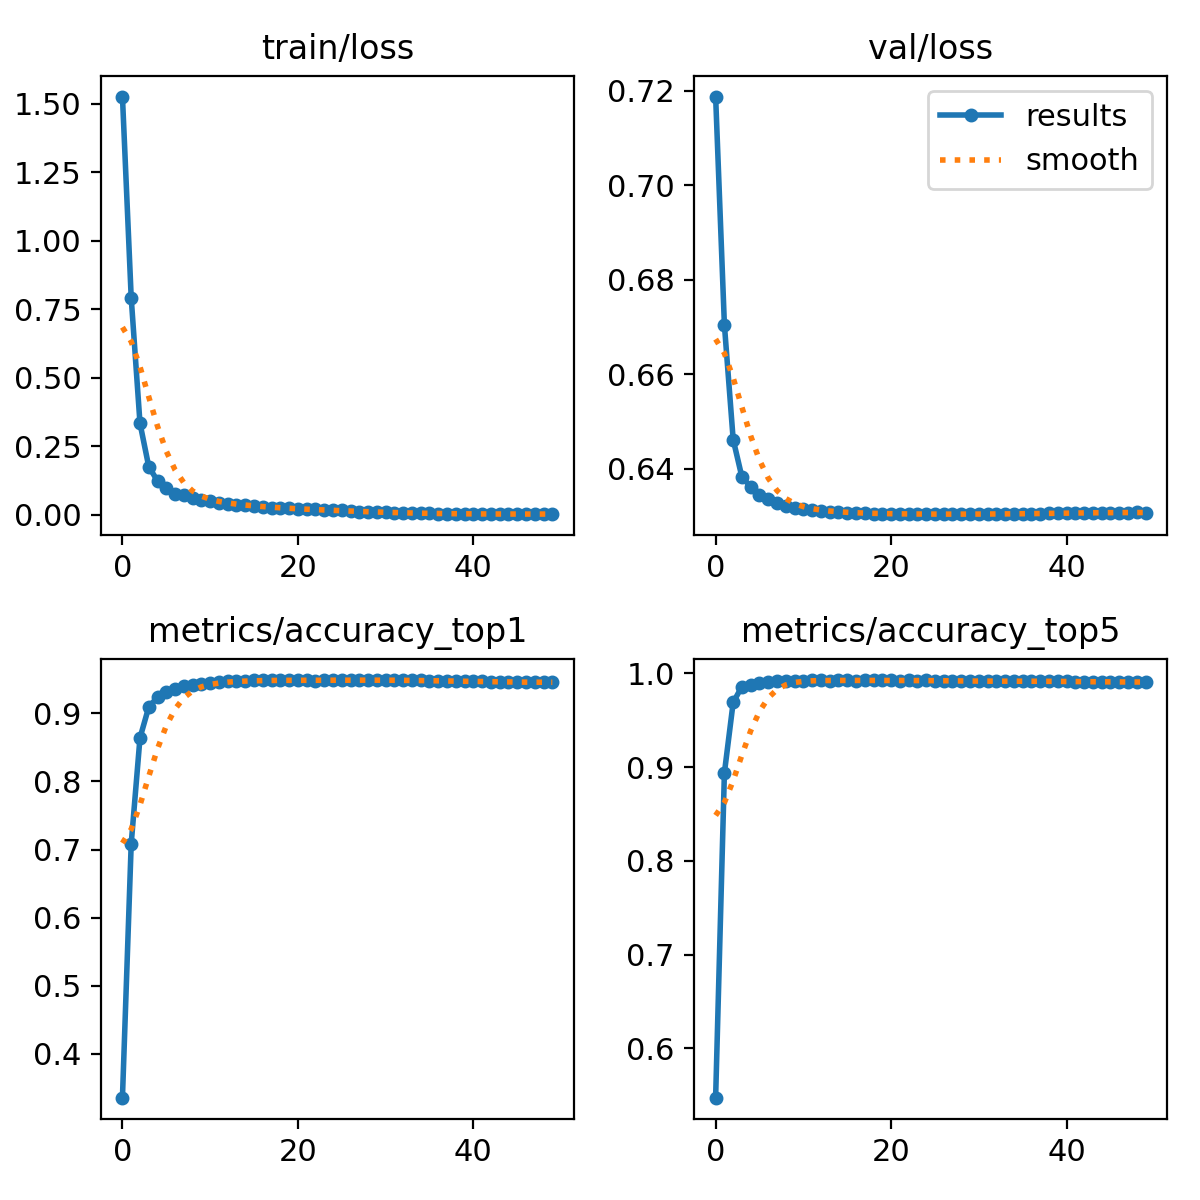

Values plotted in this chart, from the file beside it:
epoch, train/loss, metrics/accuracy_top1, metrics/accuracy_top5, val/loss, lr/pg0, lr/pg1, lr/pg2
0, 1.527, 0.3357, 0.5474, 0.7187, 0.003332, 0.003332, 0.003332
1, 0.7917, 0.7086, 0.8938, 0.6704, 0.006533, 0.006533, 0.006533
2, 0.3338, 0.8639, 0.9691, 0.6462, 0.009603, 0.009603, 0.009603
3, 0.175, 0.9093, 0.9859, 0.6382, 0.009406, 0.009406, 0.009406
4, 0.1231, 0.9238, 0.9877, 0.6362, 0.009406, 0.009406, 0.009406
5, 0.0967, 0.9315, 0.9896, 0.6344, 0.009208, 0.009208, 0.009208
6, 0.07553, 0.9357, 0.9907, 0.6335, 0.00901, 0.00901, 0.00901
7, 0.07034, 0.9407, 0.9921, 0.6327, 0.008812, 0.008812, 0.008812
8, 0.06019, 0.9414, 0.9921, 0.6321, 0.008614, 0.008614, 0.008614
9, 0.0525, 0.9438, 0.9921, 0.6317, 0.008416, 0.008416, 0.008416
10, 0.0482, 0.9452, 0.9922, 0.6314, 0.008218, 0.008218, 0.008218
11, 0.04383, 0.946, 0.9929, 0.6312, 0.00802, 0.00802, 0.00802
12, 0.03727, 0.9475, 0.9925, 0.631, 0.007822, 0.007822, 0.007822
13, 0.03594, 0.9475, 0.9924, 0.6308, 0.007624, 0.007624, 0.007624
14, 0.03494, 0.9479, 0.9927, 0.6308, 0.007426, 0.007426, 0.007426
15, 0.03129, 0.9484, 0.9925, 0.6307, 0.007228, 0.007228, 0.007228
16, 0.02776, 0.9485, 0.9923, 0.6306, 0.00703, 0.00703, 0.00703
17, 0.02476, 0.9488, 0.9925, 0.6305, 0.006832, 0.006832, 0.006832
18, 0.02418, 0.9485, 0.9926, 0.6305, 0.006634, 0.006634, 0.006634
19, 0.0241, 0.9486, 0.9926, 0.6304, 0.006436, 0.006436, 0.006436
20, 0.01871, 0.9485, 0.9924, 0.6304, 0.006238, 0.006238, 0.006238
21, 0.01909, 0.9486, 0.9923, 0.6304, 0.00604, 0.00604, 0.00604
22, 0.01974, 0.9483, 0.9925, 0.6304, 0.005842, 0.005842, 0.005842
23, 0.01549, 0.9484, 0.9923, 0.6304, 0.005644, 0.005644, 0.005644
24, 0.01623, 0.9488, 0.9925, 0.6304, 0.005446, 0.005446, 0.005446
25, 0.01508, 0.9488, 0.9924, 0.6304, 0.005248, 0.005248, 0.005248
26, 0.01254, 0.9489, 0.9923, 0.6304, 0.00505, 0.00505, 0.00505
27, 0.01003, 0.9486, 0.9921, 0.6304, 0.004852, 0.004852, 0.004852
28, 0.01124, 0.9487, 0.9918, 0.6304, 0.004654, 0.004654, 0.004654
29, 0.00934, 0.9488, 0.9917, 0.6304, 0.004456, 0.004456, 0.004456
30, 0.00853, 0.9488, 0.9917, 0.6304, 0.004258, 0.004258, 0.004258
31, 0.00665, 0.9487, 0.9916, 0.6304, 0.00406, 0.00406, 0.00406
32, 0.00609, 0.9487, 0.9915, 0.6304, 0.003862, 0.003862, 0.003862
33, 0.00483, 0.9488, 0.9917, 0.6304, 0.003664, 0.003664, 0.003664
34, 0.0057, 0.9483, 0.9917, 0.6304, 0.003466, 0.003466, 0.003466
35, 0.00423, 0.9479, 0.9917, 0.6304, 0.003268, 0.003268, 0.003268
36, 0.00379, 0.9476, 0.9918, 0.6305, 0.00307, 0.00307, 0.00307
37, 0.00313, 0.9474, 0.9917, 0.6305, 0.002872, 0.002872, 0.002872
38, 0.00336, 0.9471, 0.9917, 0.6305, 0.002674, 0.002674, 0.002674
39, 0.00279, 0.9473, 0.9914, 0.6306, 0.002476, 0.002476, 0.002476
40, 0.00235, 0.947, 0.9914, 0.6306, 0.002278, 0.002278, 0.002278
41, 0.00162, 0.9469, 0.9911, 0.6306, 0.00208, 0.00208, 0.00208
42, 0.00245, 0.9466, 0.9912, 0.6306, 0.001882, 0.001882, 0.001882
43, 0.00228, 0.9464, 0.9911, 0.6307, 0.001684, 0.001684, 0.001684
44, 0.00204, 0.9459, 0.9911, 0.6307, 0.001486, 0.001486, 0.001486
45, 0.0021, 0.9457, 0.9908, 0.6307, 0.001288, 0.001288, 0.001288
46, 0.00208, 0.9456, 0.9908, 0.6307, 0.00109, 0.00109, 0.00109
47, 0.00197, 0.9457, 0.9907, 0.6307, 0.000892, 0.000892, 0.000892
48, 0.00194, 0.9456, 0.9907, 0.6307, 0.000694, 0.000694, 0.000694
49, 0.00181, 0.9455, 0.9907, 0.6307, 0.000496, 0.000496, 0.000496
